Run: headless pygame with SDL's dummy video driver; simulated clock (each Clock.tick advances the game by its frame time, no real sleeping); random seed 0; keys injected as events and as key.get_pressed() state; no mouse input.
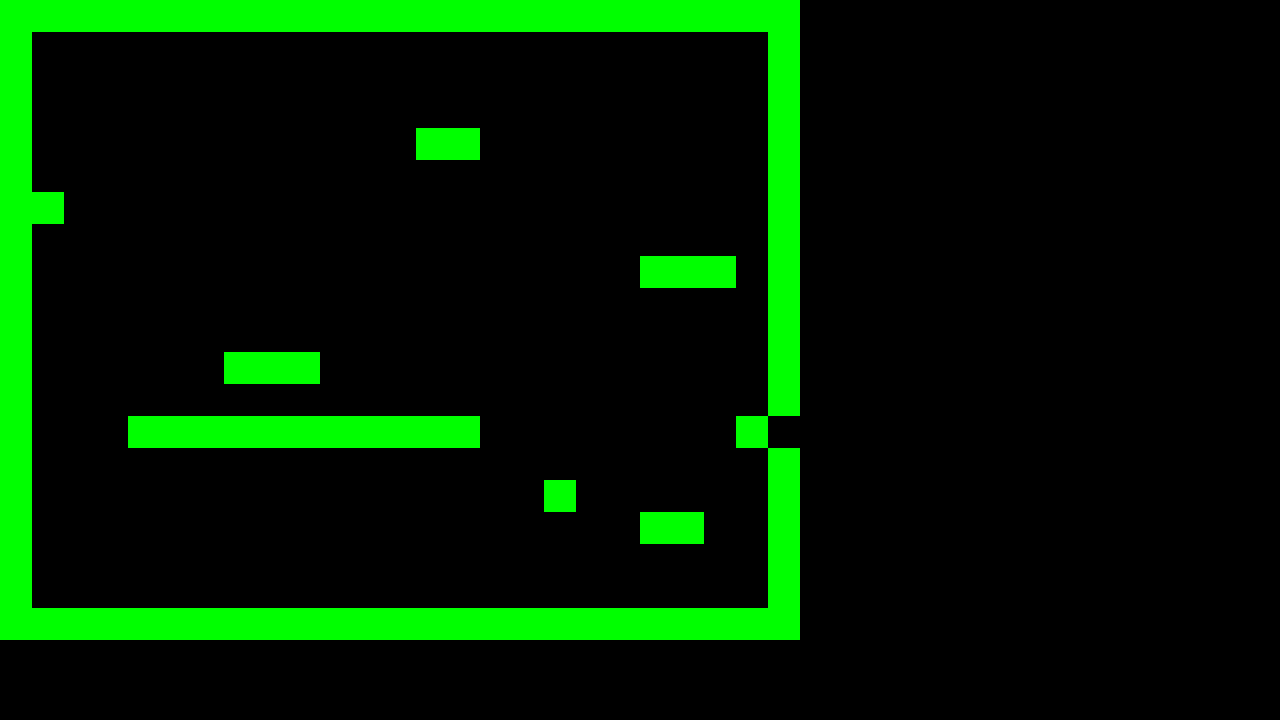
Frame 1 of 4 · flips 1–60 · no input
Frame 2 of 4 · flips 61–180 · tapped SPACE, RETURN · held RIGHT (→), D · screen unchanged from frame 1, image omitted
Frame 3 of 4 · flips 181–300 · held DOWN (↓), S · screen unchanged from frame 2, image omitted
Frame 4 of 4 · flips 301–420 · held LEFT (←), A, UP (↑), W · screen unchanged from frame 3, image omitted

The pygame program that drew these frames:

import pygame


pygame.init()
size = WIDTH, HEIGHT = 1280, 720
HERO_SPEED = 10 # Скорость персонажа
GRAVITY = 3.5 # Сила гравитации
PLATFORM_WIDTH = 32
PLATFORM_HEIGHT = 32
PLATFORM_COLOR = "#FF6262"
screen = pygame.display.set_mode(size)
level = [
       "-------------------------",
       "-                       -",
       "-                       -",
       "-                       -",
       "-            --         -",
       "-                       -",
       "--                      -",
       "-                       -",
       "-                   --- -",
       "-                       -",
       "-                       -",
       "-      ---              -",
       "-                       -",
       "-   -----------        -",
       "-                       -",
       "-                -      -",
       "-                   --  -",
       "-                       -",
       "-                       -",
       "-------------------------"]

def render(level):
    x=y=0 # координаты

    for row in level: # вся строка
        for col in row: # каждый символ
            if col == "-":
                #создаем блок, заливаем его цветом и рисеум его
                pygame.draw.rect(screen, pygame.Color("green"), (
                        x, y, PLATFORM_WIDTH, PLATFORM_HEIGHT
                    ))
                    
            x += PLATFORM_WIDTH #блоки платформы ставятся на ширине блоков
        y += PLATFORM_HEIGHT    #то же самое и с высотой
        x = 0                   #на каждой новой строчке начинаем с нуля


class Platform:
    def __init__(self, x, y):
        self.rect = pygame.Rect(x, y, PLATFORM_WIDTH, PLATFORM_HEIGHT)



# Класс персонажа
class Hero:
    def __init__(self):
        self.xvel = 0 # Векторная скорость персонажа
        self.yvel = 0
        self.width = 50
        self.height = 80
        self.x = WIDTH // 2
        self.y = HEIGHT - self.height
        self.jumpCount = 10 # Параметр квадратичной функции для расчета траектории прыжка
        self.onGround = False
        self.left = self.right = self.up = False

    def draw(self):
        pygame.draw.rect(screen, pygame.Color("green"), (
                self.x, self.y, self.width, self.height
            ))

    def movement(self):
        # Перемещение по горизонтали
        if self.left:
            self.xvel = -HERO_SPEED
        
        if self.right:
            self.xvel = HERO_SPEED

        if not(self.right or self.left):
            self.xvel = 0

        self.x += self.xvel

        # Перемещение по вертикали
        if self.up:
            if self.onGround:
                self.yvel = -self.jumpCount
                
        if not self.onGround:
            self.yvel += GRAVITY
            
        
        self.y += self.yvel


        # state = pygame.key.get_pressed()

        # # Перемещение влево
        # if self.x > 0:
        #     if state[pygame.K_LEFT]:
        #         self.x -= self.vel
            
        #     if state[pygame.K_LSHIFT] and state[pygame.K_LEFT]:
        #         self.x -= self.vel * self.acceleration

        # # Перемещение вправо
        # if self.x < WIDTH - self.width:
        #     if state[pygame.K_RIGHT]:
        #         self.x += self.vel

        #     if state[pygame.K_LSHIFT] and state[pygame.K_RIGHT]:
        #         self.x += self.vel * self.acceleration

        # # Прыжок
        # if not(self.isJump): 
        #     if state[pygame.K_SPACE]:
        #         self.isJump = True
        # else:
        #     if self.jumpCount >= -10:
        #         self.y -= (self.jumpCount * abs(self.jumpCount)) * 0.25
        #         self.jumpCount -= 1
        #     else: 
        #         self.jumpCount = 10
        #         self.isJump = False


clock = pygame.time.Clock()
fps = 60
hero = Hero()
running = True

while running:
    screen.fill(pygame.Color("black"))

    for event in pygame.event.get():
        if event.type == pygame.QUIT:
            running = False

        if event.type == pygame.KEYDOWN:
            if event.key == pygame.K_LEFT:
                hero.left = True
            elif event.key == pygame.K_RIGHT:
                hero.right = True
            elif event.key == pygame.K_SPACE:
                hero.up = True

        if event.type == pygame.KEYUP:
            if event.key == pygame.K_LEFT:
                hero.left = False
            elif event.key == pygame.K_RIGHT:
                hero.right = False
            elif event.key == pygame.K_SPACE:
                hero.up = False

    render(level)
    hero.draw()
    hero.movement()

    clock.tick(fps)
    pygame.display.flip()
pygame.quit()
